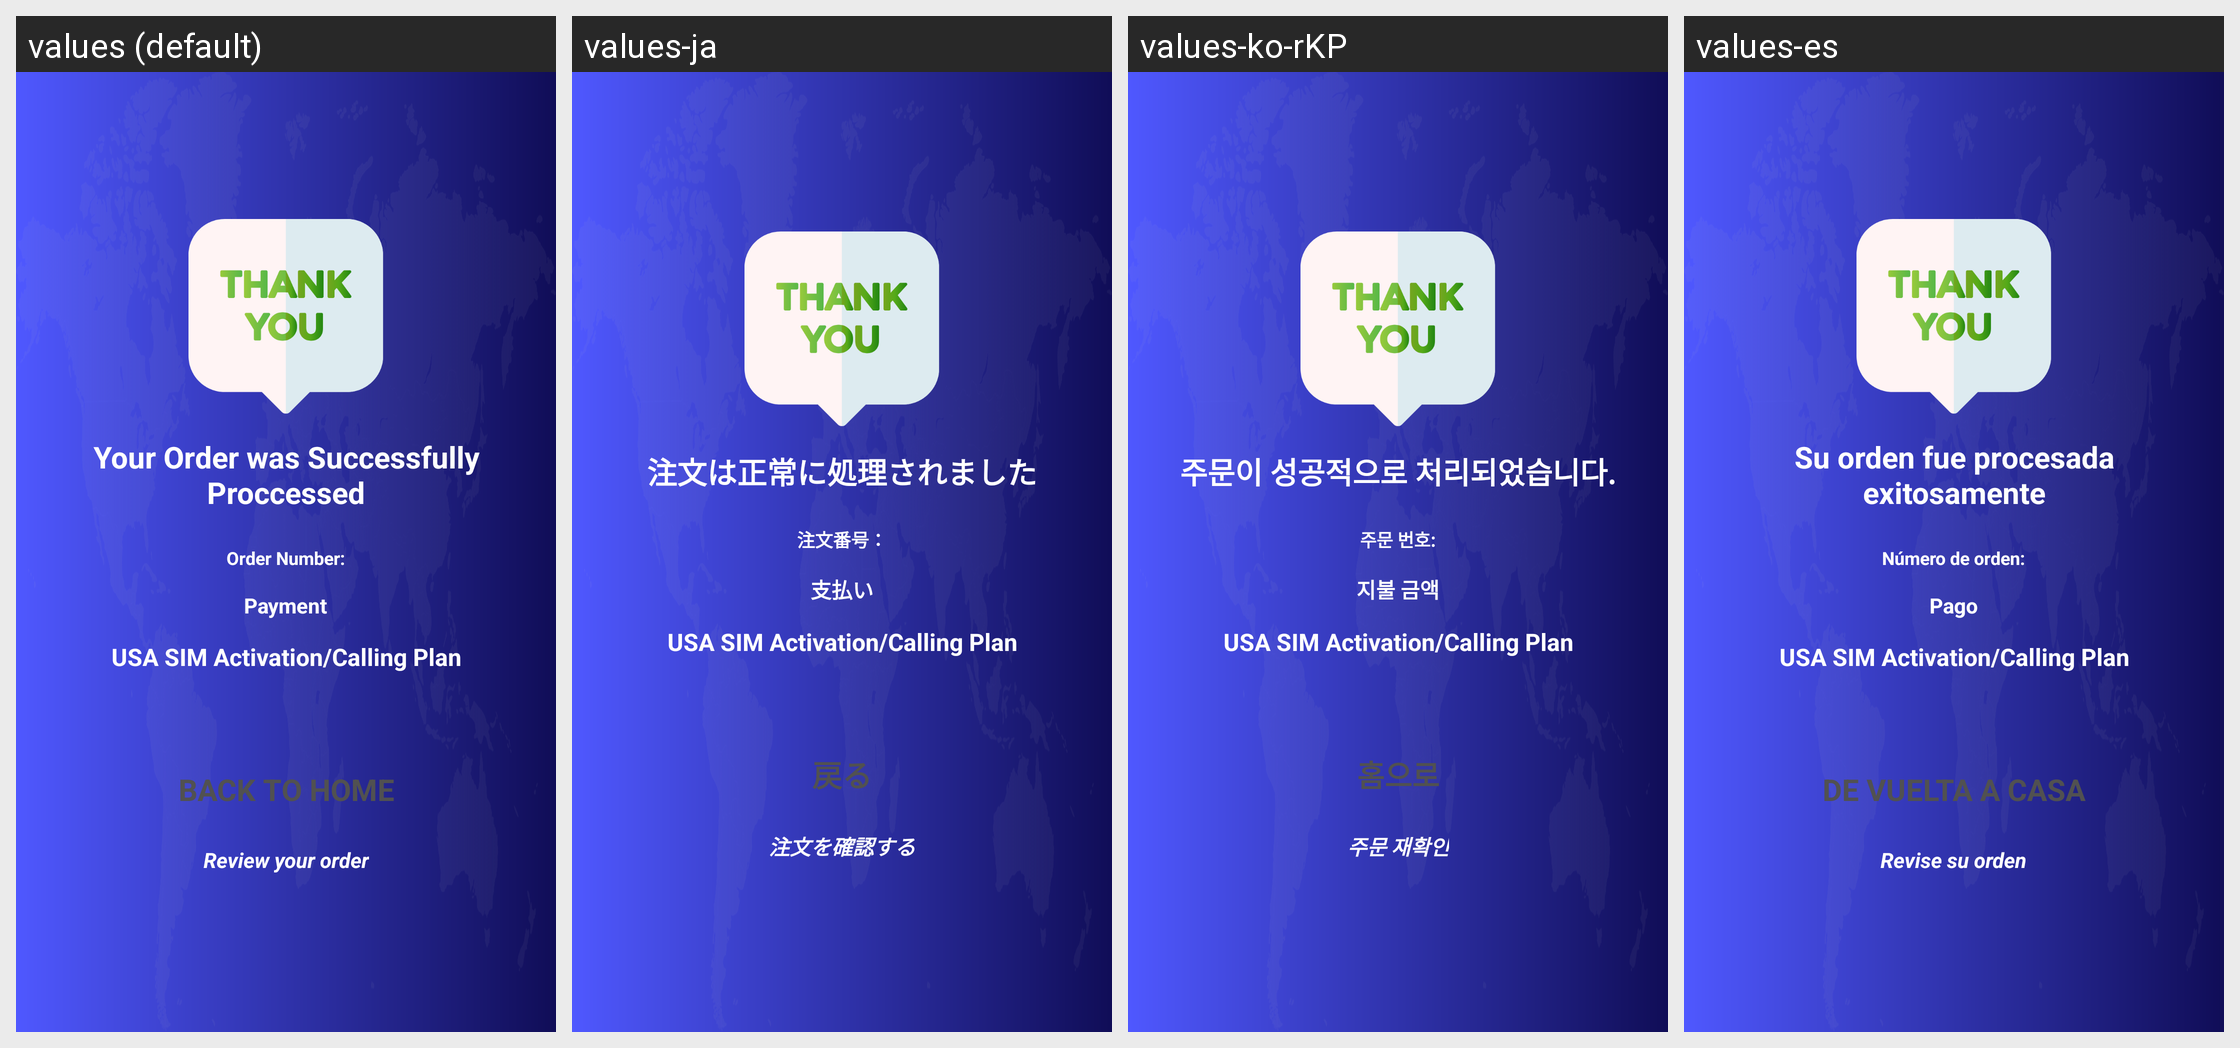

Locale-by-locale string values for the Android screen shown in this grid:
Android screen res/layout/activity_payment_sucessfull.xml rendered under 4 locales, left to right: values (default), values-ja, values-ko-rKP, values-es. Device: Nexus 5 (rendered at 1080×1920; each locale shown at half size, 540×960, under a caption strip naming it); theme AppTheme.
Other locales in the repository, not shown: values-zh.
Strings drawn on this screen, with the default value and each locale's value (text and hints the layout hard-codes, and strings that could not be matched under every locale, appear in the picture but are not listed):

textYourOrderwasSuccessfullyProccessed
  values: Your Order was Successfully Proccessed
  values-ja: 注文は正常に処理されました
  values-ko-rKP: 주문이 성공적으로 처리되었습니다.
  values-es: Su orden fue procesada exitosamente

textOrderNumber
  values: Order Number:
  values-ja: 注文番号：
  values-ko-rKP: 주문 번호:
  values-es: Número de orden:

textPayment
  values: Payment
  values-ja: 支払い
  values-ko-rKP: 지불 금액
  values-es: Pago

textBACKTOHOME
  values: BACK TO HOME
  values-ja: 戻る
  values-ko-rKP: 홈으로
  values-es: DE VUELTA A CASA

textReviewYourOrder
  values: Review your order
  values-ja: 注文を確認する
  values-ko-rKP: 주문 재확인
  values-es: Revise su orden
